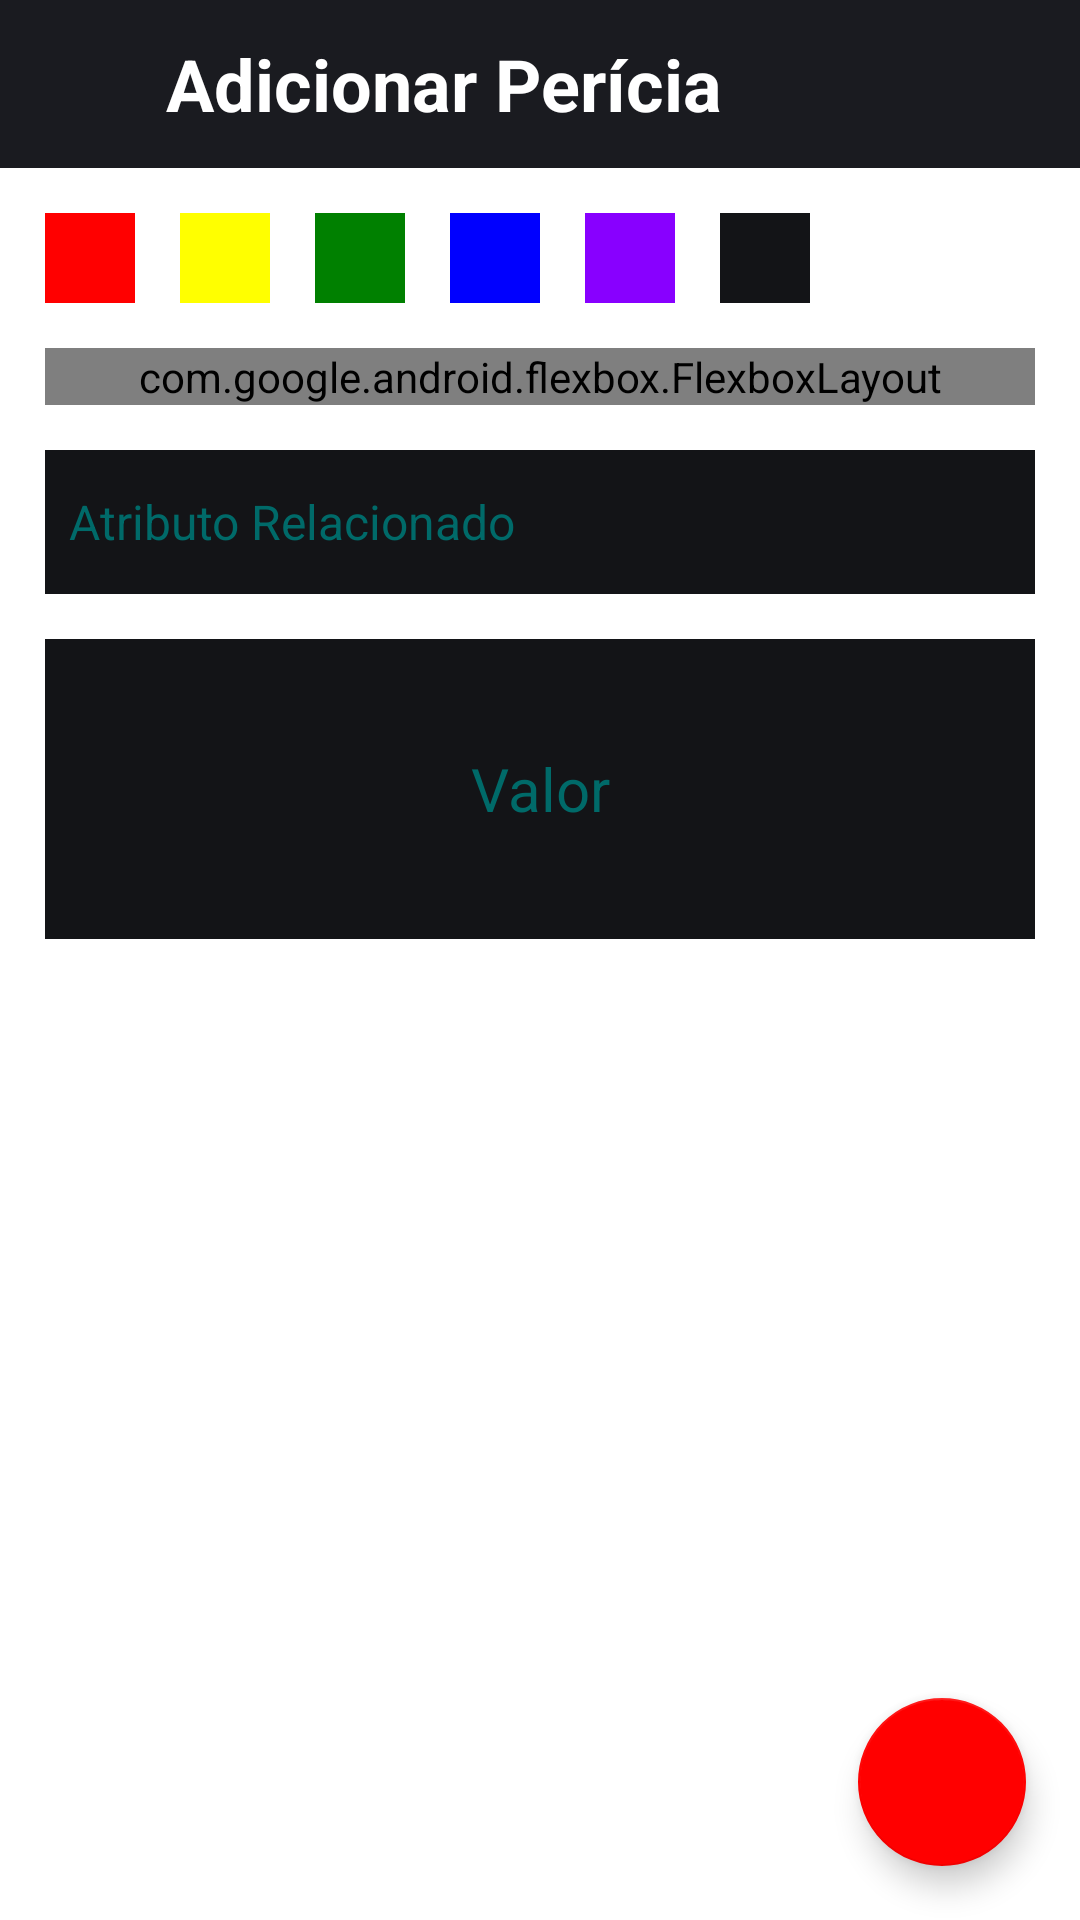

Reconstruct the res/layout file that produces this screen, plus the resources it refers to.
<!-- AndroidManifest.xml: application theme Theme.ErodaD20Sheet -->
<!-- res/layout/activity_skills_add.xml -->
<?xml version="1.0" encoding="utf-8"?>
<androidx.constraintlayout.widget.ConstraintLayout xmlns:android="http://schemas.android.com/apk/res/android"
    xmlns:app="http://schemas.android.com/apk/res-auto"
    xmlns:tools="http://schemas.android.com/tools"
    android:layout_width="match_parent"
    android:layout_height="match_parent"
    tools:context=".SkillsAddActivity"
    android:background="?attr/colorOnPrimary">

    <androidx.appcompat.widget.Toolbar
        android:id="@+id/toolbar_menu"
        android:layout_width="match_parent"
        android:layout_height="?attr/actionBarSize"
        app:layout_constraintTop_toTopOf="parent"
        android:background="@color/dark_gray">

        <androidx.appcompat.widget.AppCompatImageView
            android:id="@+id/skills_return_home_btn"
            android:layout_width="25dp"
            android:layout_height="match_parent"
            android:src="@drawable/ic_return_mainscreen"
            android:background="?selectableItemBackgroundBorderless"/>

        <androidx.appcompat.widget.AppCompatTextView
            android:id="@+id/toolbar_title"
            android:layout_width="wrap_content"
            android:layout_height="match_parent"
            android:gravity="center"
            android:text="Adicionar Perícia"
            android:textColor="@color/white"
            android:textStyle="bold"
            android:textSize="24sp"
            android:layout_marginHorizontal="30dp"/>
    </androidx.appcompat.widget.Toolbar>

    <androidx.appcompat.widget.LinearLayoutCompat
        android:id="@+id/colors_container"
        android:layout_width="wrap_content"
        android:layout_height="wrap_content"
        android:orientation="horizontal"
        app:layout_constraintTop_toBottomOf="@id/toolbar_menu"
        app:layout_constraintStart_toStartOf="parent"
        android:layout_marginHorizontal="15dp"
        android:layout_marginVertical="15dp">

        <View
            android:id="@+id/turn_red"
            android:layout_width="30dp"
            android:layout_height="30dp"
            android:layout_marginEnd="15dp"
            android:background="@color/red"
            android:clickable="true"
            android:foreground="?selectableItemBackgroundBorderless"/>

        <View
            android:id="@+id/turn_yellow"
            android:layout_width="30dp"
            android:layout_height="30dp"
            android:layout_marginEnd="15dp"
            android:background="@color/yellow"
            android:clickable="true"
            android:foreground="?selectableItemBackgroundBorderless"/>

        <View
            android:id="@+id/turn_green"
            android:layout_width="30dp"
            android:layout_height="30dp"
            android:layout_marginEnd="15dp"
            android:background="@color/green"
            android:clickable="true"
            android:foreground="?selectableItemBackgroundBorderless"/>

        <View
            android:id="@+id/turn_blue"
            android:layout_width="30dp"
            android:layout_height="30dp"
            android:layout_marginEnd="15dp"
            android:background="@color/blue"
            android:clickable="true"
            android:foreground="?selectableItemBackgroundBorderless"/>

        <View
            android:id="@+id/turn_purple"
            android:layout_width="30dp"
            android:layout_height="30dp"
            android:layout_marginEnd="15dp"
            android:background="@color/purple"
            android:clickable="true"
            android:foreground="?selectableItemBackgroundBorderless"/>

        <View
            android:id="@+id/turn_dark"
            android:layout_width="30dp"
            android:layout_height="30dp"
            android:layout_marginEnd="15dp"
            android:background="@color/darker_gray"
            android:clickable="true"
            android:foreground="?selectableItemBackgroundBorderless"/>

    </androidx.appcompat.widget.LinearLayoutCompat>

    <com.google.android.flexbox.FlexboxLayout
        android:id="@+id/skill_title_container"
        android:layout_width="match_parent"
        android:layout_height="wrap_content"
        app:layout_constraintTop_toBottomOf="@id/colors_container"
        app:flexDirection="row"
        app:justifyContent="space_between"
        android:layout_margin="15dp"
        app:alignItems="center"
        android:background="@color/darker_gray">

        <androidx.appcompat.widget.AppCompatCheckBox
            android:id="@+id/skill_check"
            android:layout_width="30dp"
            android:layout_height="30dp"
            app:layout_constraintTop_toTopOf="parent"
            app:layout_constraintStart_toStartOf="parent"
            app:layout_constraintBottom_toBottomOf="parent"
            android:buttonTint="@color/white"
            android:layout_margin="10dp"/>

        <EditText android:inputType="text" android:importantForAutofill="no"
            android:id="@+id/list_skill_title_entry"
            android:layout_width="match_parent"
            android:layout_height="48dp"
            app:layout_constraintTop_toBottomOf="@id/colors_container"
            android:hint="Nome da Perícia"
            android:background="@color/darker_gray"
            android:padding="8dp"
            android:textSize="20sp"/>

    </com.google.android.flexbox.FlexboxLayout>

    <EditText android:inputType="text" android:importantForAutofill="no"
        android:id="@+id/list_skill_atribute_entry"
        android:layout_width="match_parent"
        android:layout_height="48dp"
        app:layout_constraintTop_toBottomOf="@id/skill_title_container"
        android:layout_marginHorizontal="15dp"
        android:layout_marginVertical="15dp"
        android:hint="Atributo Relacionado"
        android:background="@color/darker_gray"
        android:padding="8dp"
        android:textSize="16sp" />

    <EditText android:inputType="text" android:importantForAutofill="no"
        android:id="@+id/list_skill_value_entry"
        android:layout_width="match_parent"
        android:layout_height="100dp"
        app:layout_constraintTop_toBottomOf="@id/list_skill_atribute_entry"
        android:layout_marginHorizontal="15dp"
        android:layout_marginVertical="15dp"
        android:gravity="center"
        android:hint="Valor"
        android:background="@color/darker_gray"
        android:padding="8dp"
        android:textSize="20sp" />

    <com.google.android.material.floatingactionbutton.FloatingActionButton
        android:id="@+id/save_skill_float_btn"
        android:layout_width="wrap_content"
        android:layout_height="wrap_content"
        app:layout_constraintBottom_toBottomOf="parent"
        app:layout_constraintEnd_toEndOf="parent"
        android:layout_margin="18dp"
        android:contentDescription="Adicionar Habilidade"
        app:backgroundTint="@color/red"
        android:src="@drawable/ic_save_drawable"
        app:maxImageSize="30dp"/>

</androidx.constraintlayout.widget.ConstraintLayout>
<!-- resources referenced by this layout -->
<resources>
  <color name="blue">#0000FF</color>
  <color name="dark_gray">#1A1B20</color>
  <color name="darker_gray">#131417</color>
  <color name="green">#008000</color>
  <color name="purple">#8800FF</color>
  <color name="red">#FF0000</color>
  <color name="white">#FFFFFFFF</color>
  <color name="yellow">#FFFF00</color>
  <style name="Theme.ErodaD20Sheet" parent="Theme.MaterialComponents.DayNight.NoActionBar">
          
          <item name="colorPrimary">@color/purple_500</item>
          <item name="colorPrimaryVariant">@color/dark_gray</item>
          <item name="colorOnPrimary">@color/white</item>
          
          <item name="colorSecondary">@color/teal_200</item>
          <item name="colorSecondaryVariant">@color/teal_700</item>
          <item name="colorOnSecondary">@color/black</item>
          
          <item name="android:statusBarColor" tools:targetApi="l">?attr/colorPrimaryVariant</item>
          
          <item name="android:textColor">@color/white</item>
          <item name="android:textColorHint">@color/gray</item>
      </style>
  <color name="purple_500">#FF6200EE</color>
  <color name="teal_200">#FF03DAC5</color>
  <color name="teal_700">#FF018786</color>
  <color name="black">#FF000000</color>
  <color name="gray">#006A69</color>
</resources>
